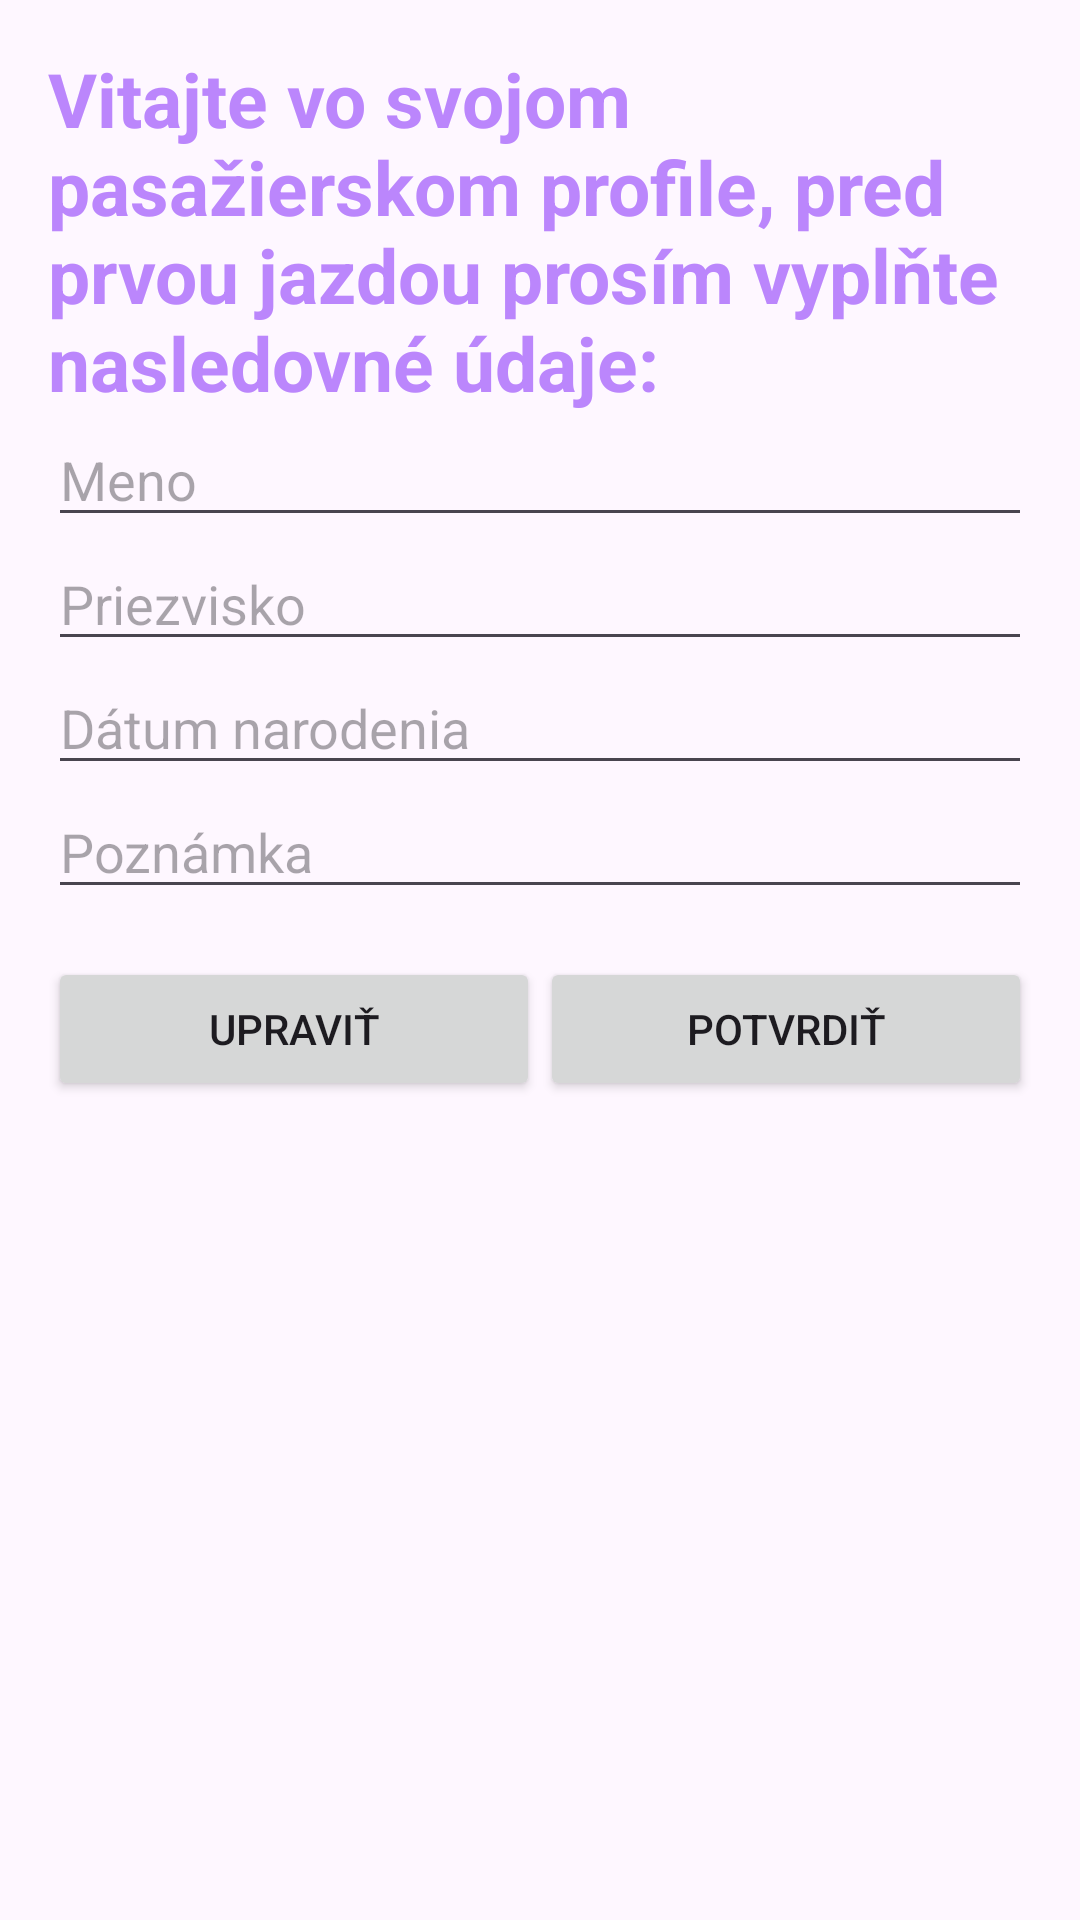

Layout XML and referenced resources for this Android screen:
<!-- AndroidManifest.xml: application theme Theme.RS -->
<!-- res/layout/fragment_passenger.xml -->
<?xml version="1.0" encoding="utf-8"?>
<androidx.constraintlayout.widget.ConstraintLayout xmlns:android="http://schemas.android.com/apk/res/android"
    xmlns:app="http://schemas.android.com/apk/res-auto"
    android:layout_width="match_parent"
    android:layout_height="match_parent"
    android:padding="16dp">

    <TextView
        android:id="@+id/tvWelcome"
        android:layout_width="0dp"
        android:layout_height="wrap_content"
        android:text="Vitajte vo svojom pasažierskom profile, pred prvou jazdou prosím vyplňte nasledovné údaje:"
        android:textSize="25dp"
        android:textColor="@color/purple_200"
        android:textStyle="bold"
        app:layout_constraintTop_toTopOf="parent"
        app:layout_constraintStart_toStartOf="parent"
        app:layout_constraintEnd_toEndOf="parent"
        android:layout_marginBottom="20dp"/>

    <EditText
        android:id="@+id/etFirstName"
        android:layout_width="0dp"
        android:layout_height="wrap_content"
        android:hint="@string/first_name"
        app:layout_constraintTop_toBottomOf="@id/tvWelcome"
        app:layout_constraintStart_toStartOf="parent"
        app:layout_constraintEnd_toEndOf="parent"
        android:enabled="true"/>

    <EditText
        android:id="@+id/etLastName"
        android:layout_width="0dp"
        android:layout_height="wrap_content"
        android:hint="@string/last_name"
        app:layout_constraintTop_toBottomOf="@id/etFirstName"
        app:layout_constraintStart_toStartOf="parent"
        app:layout_constraintEnd_toEndOf="parent"
        android:enabled="true"/>

    <EditText
        android:id="@+id/etBirthDate"
        android:layout_width="0dp"
        android:layout_height="wrap_content"
        android:hint="@string/birth_date"
        android:inputType="date"
        app:layout_constraintTop_toBottomOf="@id/etLastName"
        app:layout_constraintStart_toStartOf="parent"
        app:layout_constraintEnd_toEndOf="parent"
        android:enabled="true"/>

    <EditText
        android:id="@+id/etNote"
        android:layout_width="0dp"
        android:layout_height="wrap_content"
        android:hint="@string/note"
        app:layout_constraintTop_toBottomOf="@id/etBirthDate"
        app:layout_constraintStart_toStartOf="parent"
        app:layout_constraintEnd_toEndOf="parent"
        android:enabled="true"/>

    <Button
        android:id="@+id/btnEdit"
        android:layout_width="0dp"
        android:layout_height="wrap_content"
        android:text="@string/edit"
        app:layout_constraintTop_toBottomOf="@id/etNote"
        app:layout_constraintStart_toStartOf="parent"
        app:layout_constraintEnd_toStartOf="@id/btnSubmit"
        app:layout_constraintWidth_percent="0.5"
        android:layout_marginTop="16dp"/>

    <Button
        android:id="@+id/btnSubmit"
        android:layout_width="0dp"
        android:layout_height="wrap_content"
        android:text="@string/submit"
        app:layout_constraintTop_toBottomOf="@id/etNote"
        app:layout_constraintStart_toEndOf="@id/btnEdit"
        app:layout_constraintEnd_toEndOf="parent"
        app:layout_constraintWidth_percent="0.5"
        android:layout_marginTop="16dp"/>
</androidx.constraintlayout.widget.ConstraintLayout>
<!-- resources referenced by this layout -->
<resources>
  <color name="purple_200">#FFBB86FC</color>
  <string name="birth_date">Dátum narodenia</string>
  <string name="edit">Upraviť</string>
  <string name="first_name">Meno</string>
  <string name="last_name">Priezvisko</string>
  <string name="note">Poznámka</string>
  <string name="submit">Potvrdiť</string>
  <style name="Theme.RS" parent="Base.Theme.RS" />
  <style name="Base.Theme.RS" parent="Theme.Material3.DayNight.NoActionBar">
          
          
      </style>
</resources>
